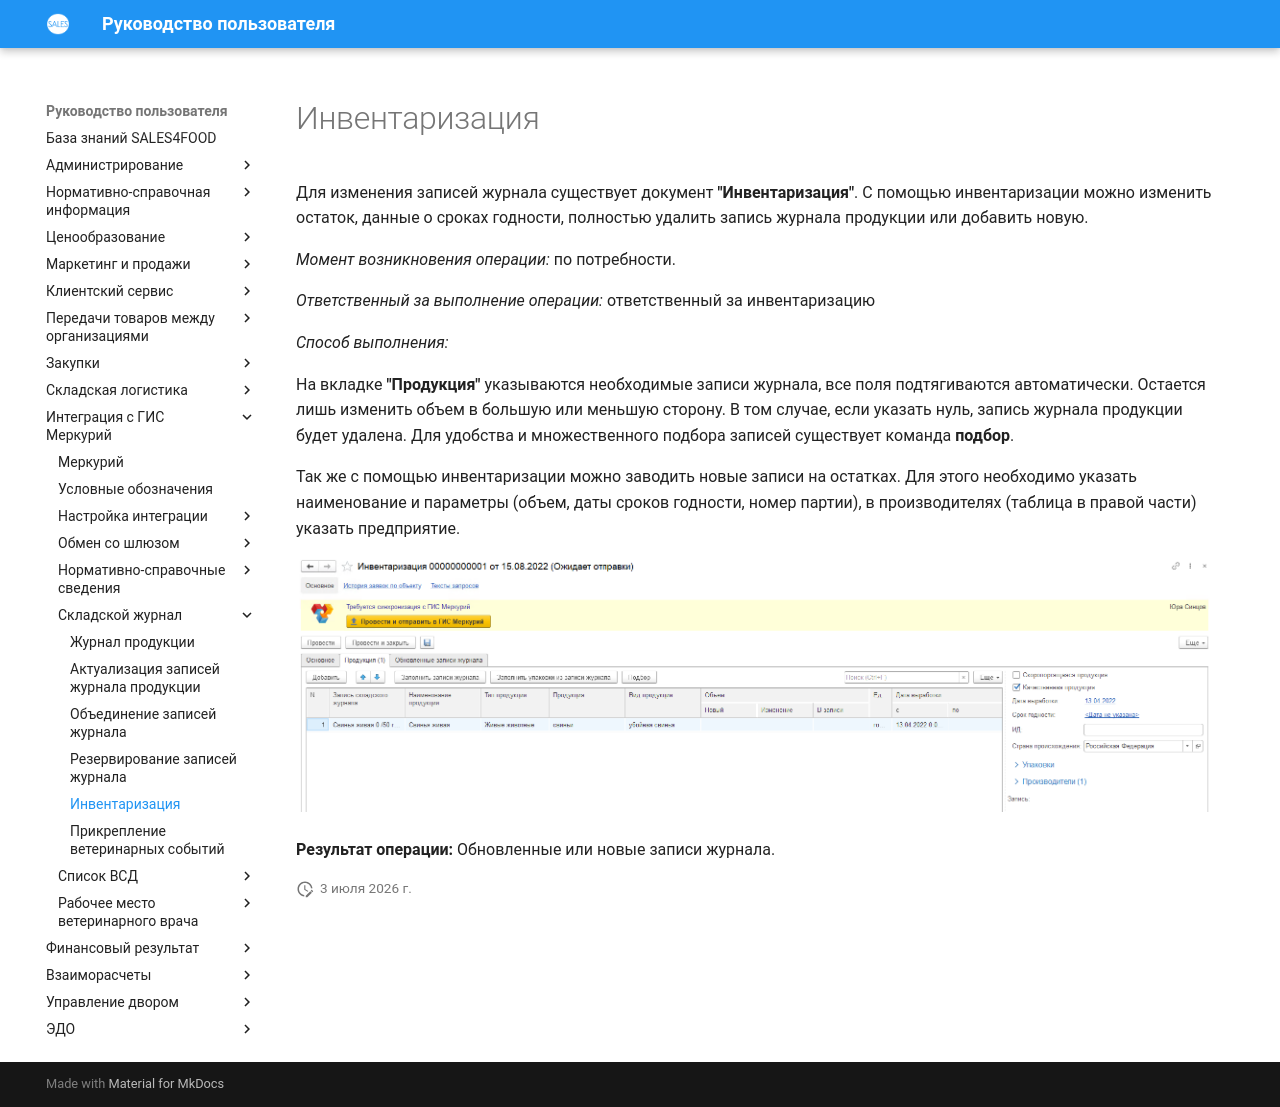

repository: Konstanta-it/sales4food · page: Mercury/WarehouseJournal/Inventory/index.html · generator: mkdocs

# Инвентаризация

Для изменения записей журнала существует документ **"Инвентаризация"**. С помощью инвентаризации можно изменить остаток, данные о сроках годности, полностью удалить запись журнала продукции или добавить новую.

*Момент возникновения операции:* по потребности.

*Ответственный за выполнение операции:* ответственный за инвентаризацию

*Способ выполнения:*

На вкладке **"Продукция"** указываются необходимые записи журнала, все поля подтягиваются автоматически. Остается лишь изменить объем в большую или меньшую сторону. В том случае, если указать нуль, запись журнала продукции будет удалена. Для удобства и множественного подбора записей существует команда **подбор**.

Так же с помощью инвентаризации можно заводить новые записи на остатках. Для этого необходимо указать наименование и параметры (объем, даты сроков годности, номер партии), в производителях (таблица в правой части) указать предприятие.

[![1][1]][1]

**Результат операции:** Обновленные или новые записи журнала.

[1]: Inventory.assets/1.png
